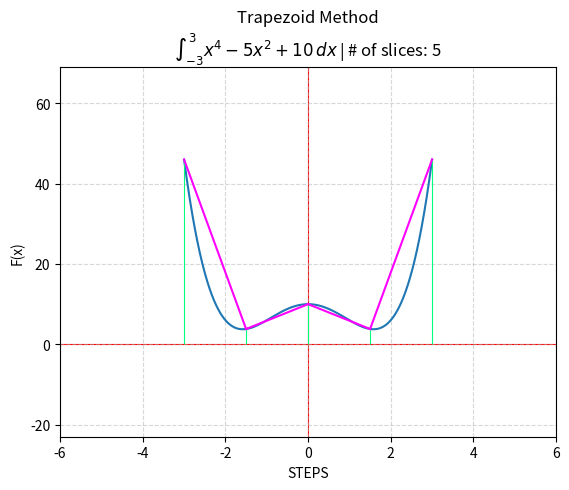

This chart was generated by the following Python code:
import scipy.integrate as integrate
import numpy as np
import matplotlib.pyplot as plt



#f(x)=x^{4}-5x^{2}+4
#f(x)=((x**4) - (5*(x**2)) + 10)
def f1(x):
   """x^4 - 5x^2 + 10"""
   return ((x**4) - (5*(x**2)) + 10)



# input range --> goes into trap method and display (linespace)
# (x2 - x1)/slice
#number of slices
def slice_controler():
   print("ENTERING: slice_controler")
   number_of_slices = 4
   x2 = 3
   x1 = -3
   slice_step_distance = (x2-x1)/number_of_slices
   slices = [x1]
   while len(slices) <= number_of_slices:
      x1 += slice_step_distance
      slices.append(x1)
      
   slices = np.array(slices) #this is just to convert from py list to np array for math
      
   #print("Slice Step Distance: ", slice_step_distance)
   print("List of slices: ", slices)
   
   return slices
   



def simpsons_rule(f1, slices):
    print("Entering Simpson's Rule")
    y = f1(slices)
    I1 = integrate.simpson(y, slices)
    print(f"Simpson's Rule result: *{I1}*")
    return slices, y



# GAUSS-KRONROD METHOD (for accuracy testing)
def gauss_kronrod_method(f1):
   I2 = integrate.quad(f1, -3, 3)
   print("\n Gauss-Kronrod Result:", I2[0])



# Displays function, slices(ax.vlines), and connects slices to form trapezoids
def display(f, slices, y):
   print("ENTERING: display")
   
   min, max = slices.min(), slices.max()
   x_intputs = np.linspace(min, max, 1000)
   x_axis = x_intputs
   y_axis = f(x=x_intputs)
   fig, ax = plt.subplots()
   
   # colours axis red, and places vertical lines for trapezoid slices
   ax.plot(x_axis, y_axis)
   ax.axhline(0, color='red', linewidth=.8, zorder=1)
   ax.axvline(0, color='red', linewidth=.8, zorder=1)
   ax.vlines(
      x=slices,
      ymin=0,
      ymax=y,
      color='springgreen',
      linewidth=.8,
      zorder= 2
   )
   
   # draws the lines from one slice to another using slope
   for x1, x2, y1, y2 in zip(slices, slices[1:], y, y[1:]):
      ax.plot(
         [x1, x2],
         [y1, y2],
         color='fuchsia',
         linewidth=1.5
         )

   ax.set(xlabel='STEPS', ylabel="F(x)",
          title=(
            'Trapezoid Method\n'
            + (rf"$\int_{{{min:.6g}}}^{{{max:.6g}}} {f.__doc__}\,dx$"
               if f.__doc__
               else rf"$\int_{{{min:.6g}}}^{{{max:.6g}}} {f.__name__}(x)\,dx$"
              )
            + f" | # of slices: {len(slices)}"
            )
         )
   ax.grid(alpha = .5, linestyle = 'dashed')
   ax.margins(0.5)

   plt.show()






def main():
   print("Going Through Entry Point")
    
   slices = slice_controler()
   #simpsons_rule(f1, slices)
    
   _, y = simpsons_rule(f1, slices)
   gauss_kronrod_method(f1)
   
   
   display(f1, slices, y)


if __name__ == "__main__":
   main()
